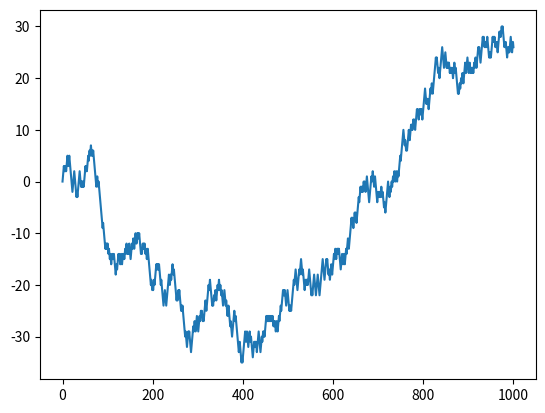

This figure's Python source:
import random
import matplotlib.pyplot as plt

position = []
position.append(0)	#position start from 0
for i in range(1000):	#numbers of interations
	x = random.randint(0,1)
	if x==0:
		x=-1
	position.append(position[-1] + x)	#increment position

plt.plot(position)	#prepare plot
plt.show()	#show plot
